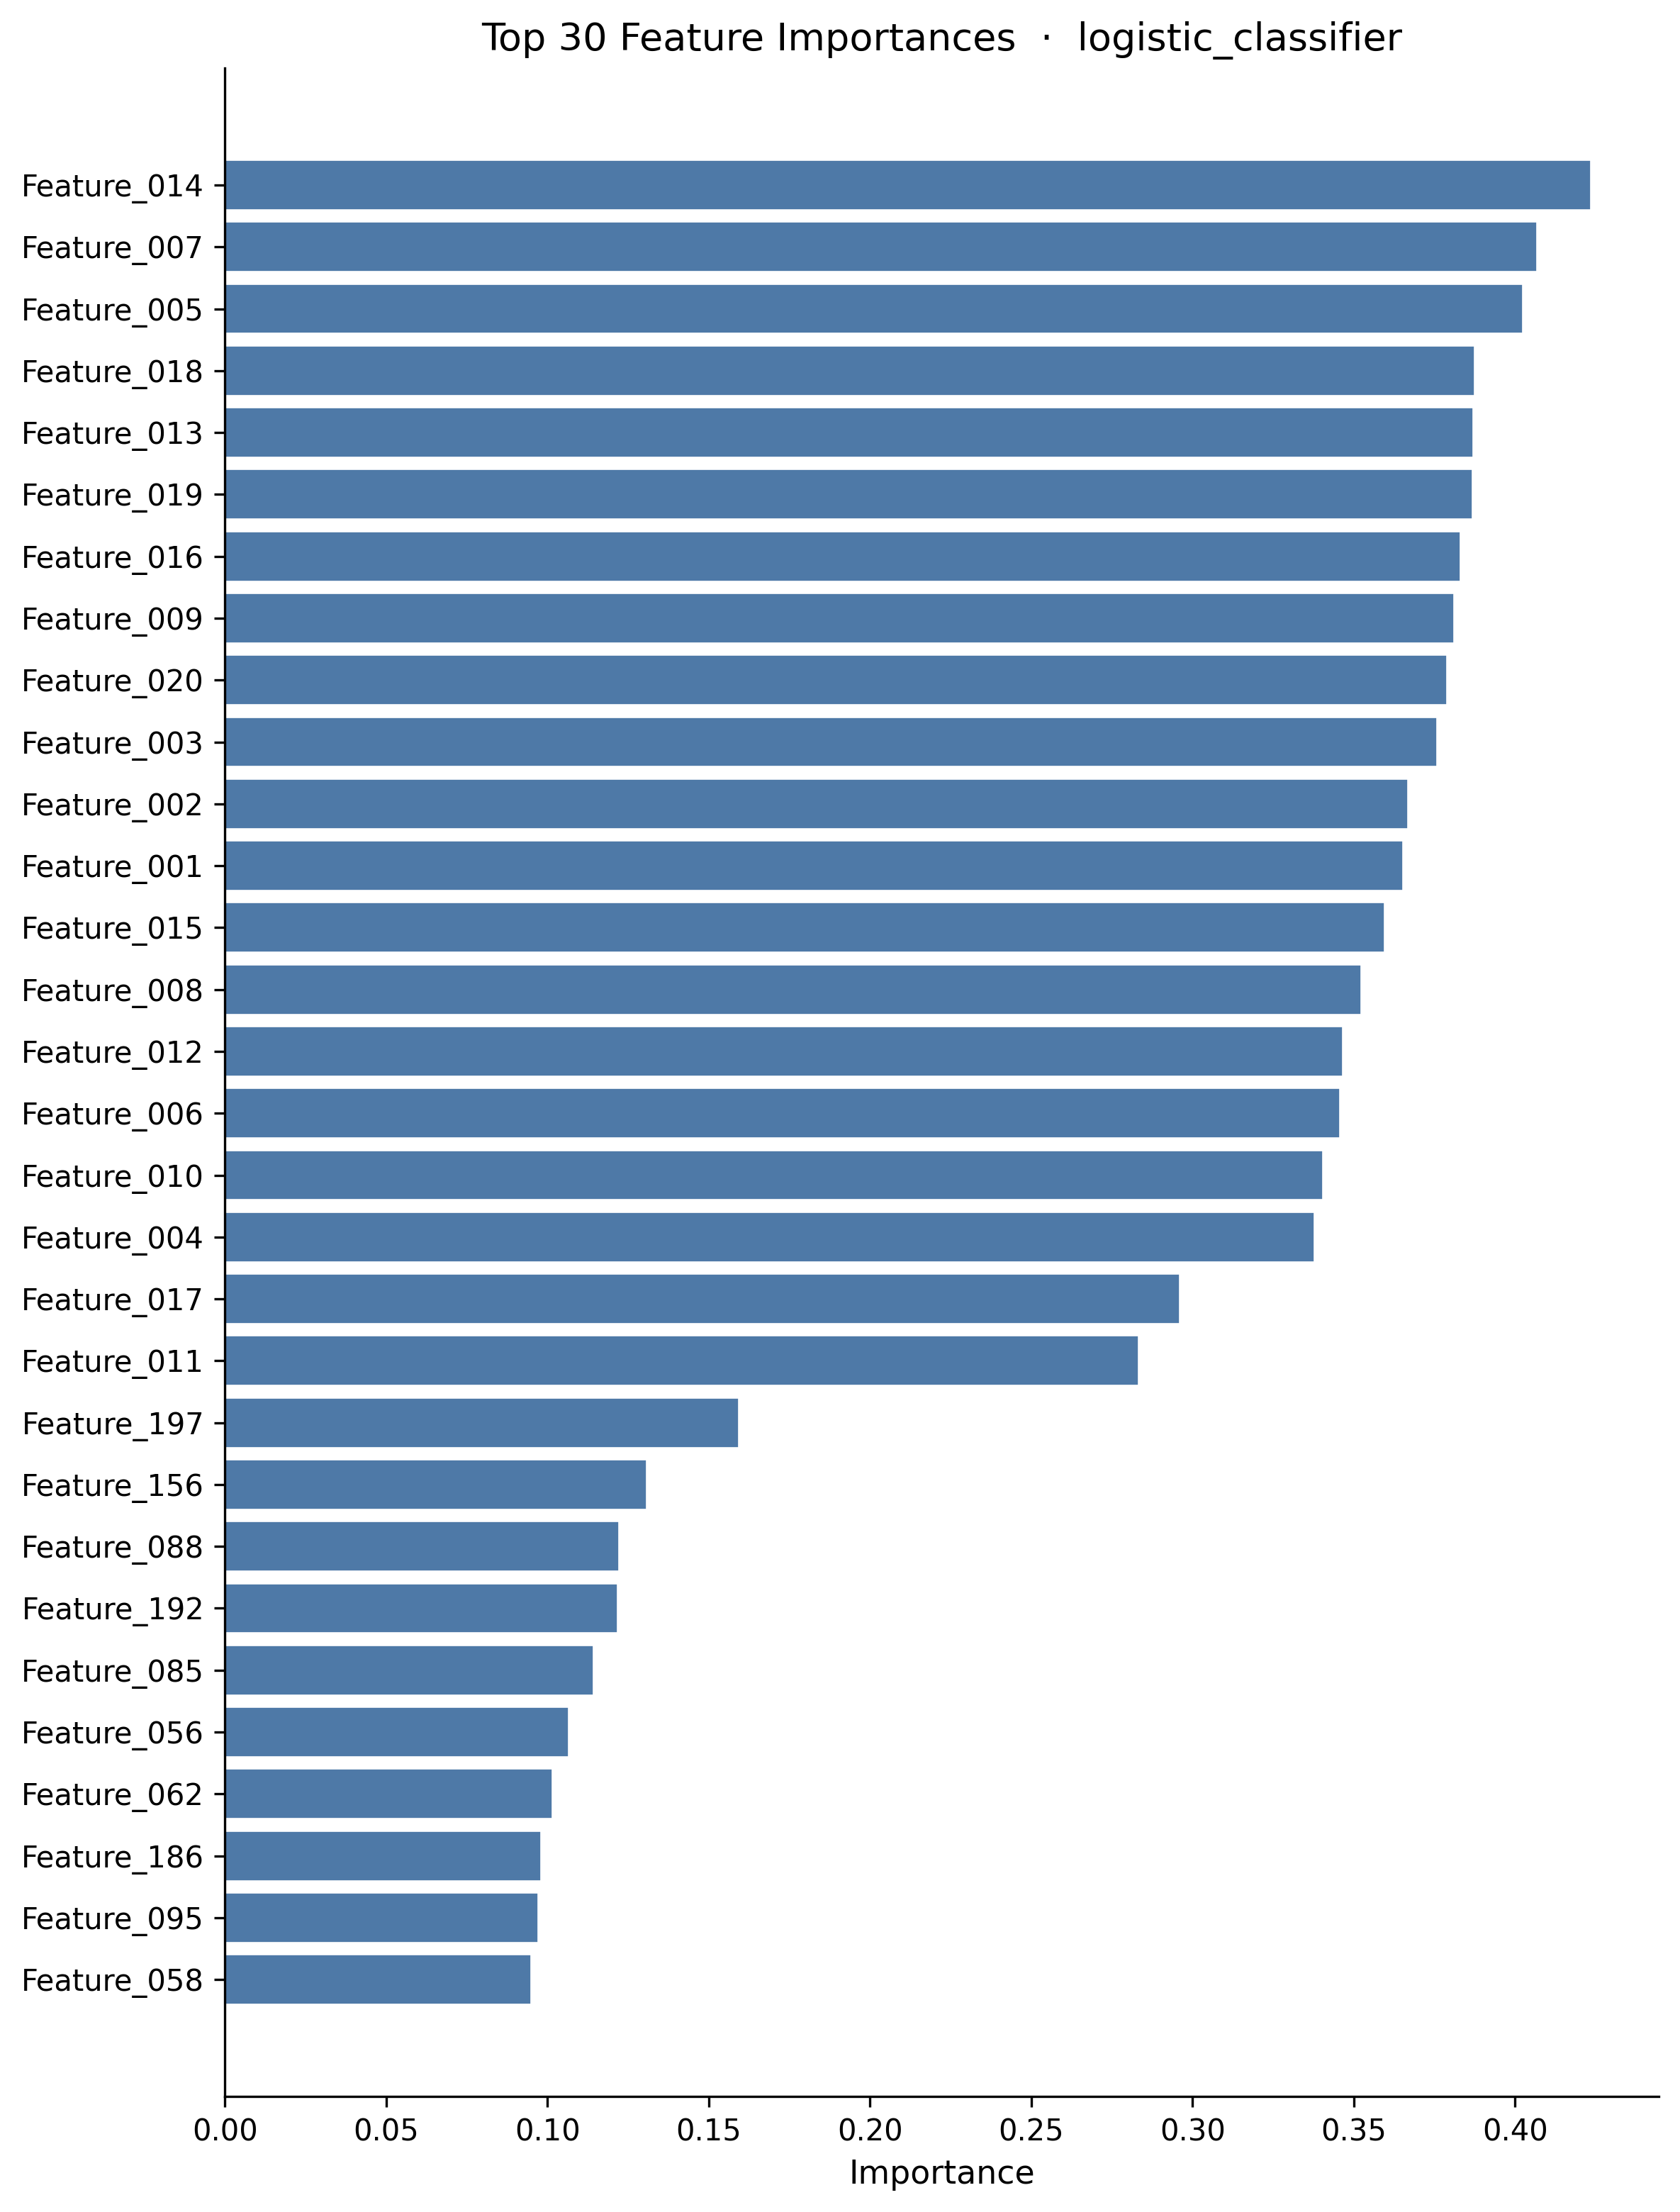

The file beside this chart, header and first rows:
feature	importance	rank
Feature_014	0.4234	1
Feature_007	0.4068	2
Feature_005	0.4023	3
Feature_018	0.3875	4
Feature_013	0.3869	5
Feature_019	0.3867	6
Feature_016	0.3831	7
Feature_009	0.3811	8
Feature_020	0.3788	9
Feature_003	0.3759	10
Feature_002	0.3669	11
Feature_001	0.3652	12
Feature_015	0.3595	13
Feature_008	0.3522	14
Feature_012	0.3466	15
Feature_006	0.3456	16
Feature_010	0.3405	17
Feature_004	0.3378	18
Feature_017	0.296	19
Feature_011	0.2834	20
Feature_197	0.1594	21
Feature_156	0.1306	22
Feature_088	0.1222	23
Feature_192	0.1216	24
Feature_085	0.1142	25
Feature_056	0.1064	26
Feature_062	0.1014	27
Feature_186	0.09796	28
Feature_095	0.09699	29
Feature_058	0.09496	30
Feature_166	0.09393	31
Feature_172	0.0938	32
Feature_124	0.09307	33
Feature_038	0.08839	34
Feature_064	0.08821	35
Feature_021	0.08635	36
Feature_147	0.08349	37
Feature_094	0.08238	38
Feature_089	0.08131	39
Feature_091	0.08112	40
Feature_175	0.08085	41
Feature_092	0.0798	42
Feature_117	0.07858	43
Feature_032	0.07799	44
Feature_023	0.07726	45
Feature_046	0.07682	46
Feature_066	0.07597	47
Feature_069	0.07446	48
Feature_183	0.07338	49
Feature_173	0.06987	50
Feature_102	0.06815	51
Feature_037	0.06766	52
Feature_115	0.06594	53
Feature_143	0.06384	54
Feature_074	0.0637	55
Feature_100	0.06365	56
Feature_200	0.06348	57
Feature_176	0.06316	58
Feature_120	0.0626	59
Feature_075	0.06117	60
... 140 more rows
